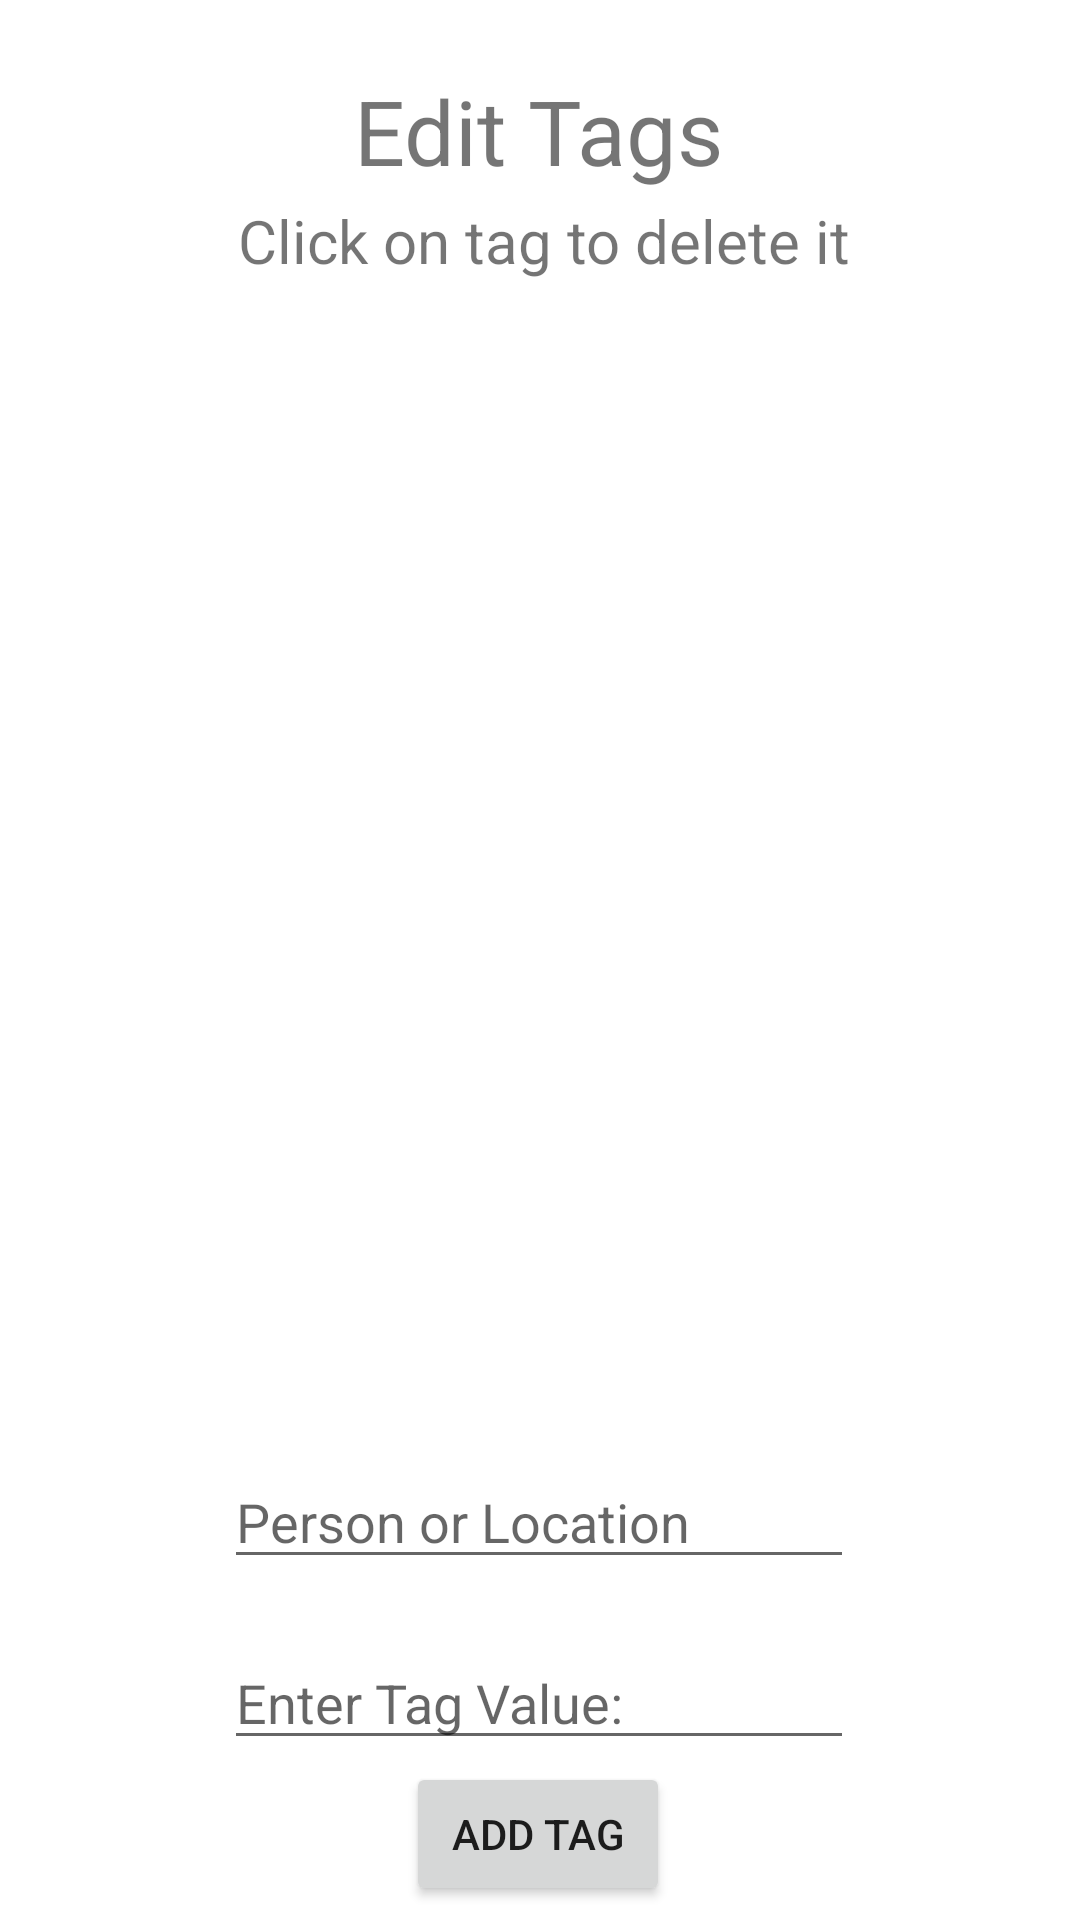

Write the Android layout XML for this screen, with the resource values it uses.
<!-- AndroidManifest.xml: application theme Theme.Photos09 -->
<!-- res/layout/activity_edit_tags.xml -->
<?xml version="1.0" encoding="utf-8"?>
<androidx.constraintlayout.widget.ConstraintLayout xmlns:android="http://schemas.android.com/apk/res/android"
    xmlns:app="http://schemas.android.com/apk/res-auto"
    xmlns:tools="http://schemas.android.com/tools"
    android:layout_width="match_parent"
    android:layout_height="match_parent"
    tools:context=".EditTags">

    <TextView
        android:id="@+id/textView4"
        android:layout_width="wrap_content"
        android:layout_height="wrap_content"
        android:text="Edit Tags"
        android:textSize="30sp"
        app:layout_constraintBottom_toBottomOf="parent"
        app:layout_constraintEnd_toEndOf="parent"
        app:layout_constraintHorizontal_bias="0.498"
        app:layout_constraintStart_toStartOf="parent"
        app:layout_constraintTop_toTopOf="parent"
        app:layout_constraintVertical_bias="0.039" />

    <ListView
        android:id="@+id/listView"
        android:layout_width="350dp"
        android:layout_height="350dp"
        app:layout_constraintBottom_toBottomOf="parent"
        app:layout_constraintEnd_toEndOf="parent"
        app:layout_constraintHorizontal_bias="0.491"
        app:layout_constraintStart_toStartOf="parent"
        app:layout_constraintTop_toTopOf="parent"
        app:layout_constraintVertical_bias="0.464" />

    <TextView
        android:id="@+id/textView9999"
        android:layout_width="wrap_content"
        android:layout_height="wrap_content"
        android:text="Click on tag to delete it"
        android:textSize="20sp"
        app:layout_constraintBottom_toBottomOf="parent"
        app:layout_constraintEnd_toEndOf="parent"
        app:layout_constraintHorizontal_bias="0.509"
        app:layout_constraintStart_toStartOf="parent"
        app:layout_constraintTop_toTopOf="parent"
        app:layout_constraintVertical_bias="0.109" />

    <EditText
        android:id="@+id/editTextTextPersonName"
        android:layout_width="wrap_content"
        android:layout_height="wrap_content"
        android:ems="10"
        android:hint="Enter Tag Value:"
        android:inputType="textPersonName"
        app:layout_constraintBottom_toBottomOf="parent"
        app:layout_constraintEnd_toEndOf="parent"
        app:layout_constraintHorizontal_bias="0.497"
        app:layout_constraintStart_toStartOf="parent"
        app:layout_constraintTop_toTopOf="parent"
        app:layout_constraintVertical_bias="0.911" />

    <EditText
        android:id="@+id/editTextTextPersonName2"
        android:layout_width="wrap_content"
        android:layout_height="wrap_content"
        android:ems="10"
        android:hint="Person or Location"
        android:inputType="textPersonName"
        app:layout_constraintBottom_toBottomOf="parent"
        app:layout_constraintEnd_toEndOf="parent"
        app:layout_constraintHorizontal_bias="0.497"
        app:layout_constraintStart_toStartOf="parent"
        app:layout_constraintTop_toTopOf="parent"
        app:layout_constraintVertical_bias="0.81" />

    <Button
        android:id="@+id/button"
        android:layout_width="wrap_content"
        android:layout_height="wrap_content"
        android:text="Add Tag"
        app:layout_constraintBottom_toBottomOf="parent"
        app:layout_constraintEnd_toEndOf="parent"
        app:layout_constraintHorizontal_bias="0.498"
        app:layout_constraintStart_toStartOf="parent"
        app:layout_constraintTop_toTopOf="parent"
        app:layout_constraintVertical_bias="0.992" />

</androidx.constraintlayout.widget.ConstraintLayout>
<!-- resources referenced by this layout -->
<resources>
  <style name="Theme.Photos09" parent="Theme.MaterialComponents.DayNight.DarkActionBar">
          
          <item name="colorPrimary">@color/purple_500</item>
          <item name="colorPrimaryVariant">@color/purple_700</item>
          <item name="colorOnPrimary">@color/white</item>
          
          <item name="colorSecondary">@color/teal_200</item>
          <item name="colorSecondaryVariant">@color/teal_700</item>
          <item name="colorOnSecondary">@color/black</item>
          
          <item name="android:statusBarColor">?attr/colorPrimaryVariant</item>
          
      </style>
  <!-- not gathered from this repository: default colours our renderer supplied (Android Studio template values) -->
  <color name="purple_500">#FF6200EE</color>
  <color name="purple_700">#FF3700B3</color>
  <color name="teal_200">#FF03DAC5</color>
  <color name="teal_700">#FF018786</color>
  <color name="black">#FF000000</color>
  <color name="white">#FFFFFFFF</color>
</resources>
